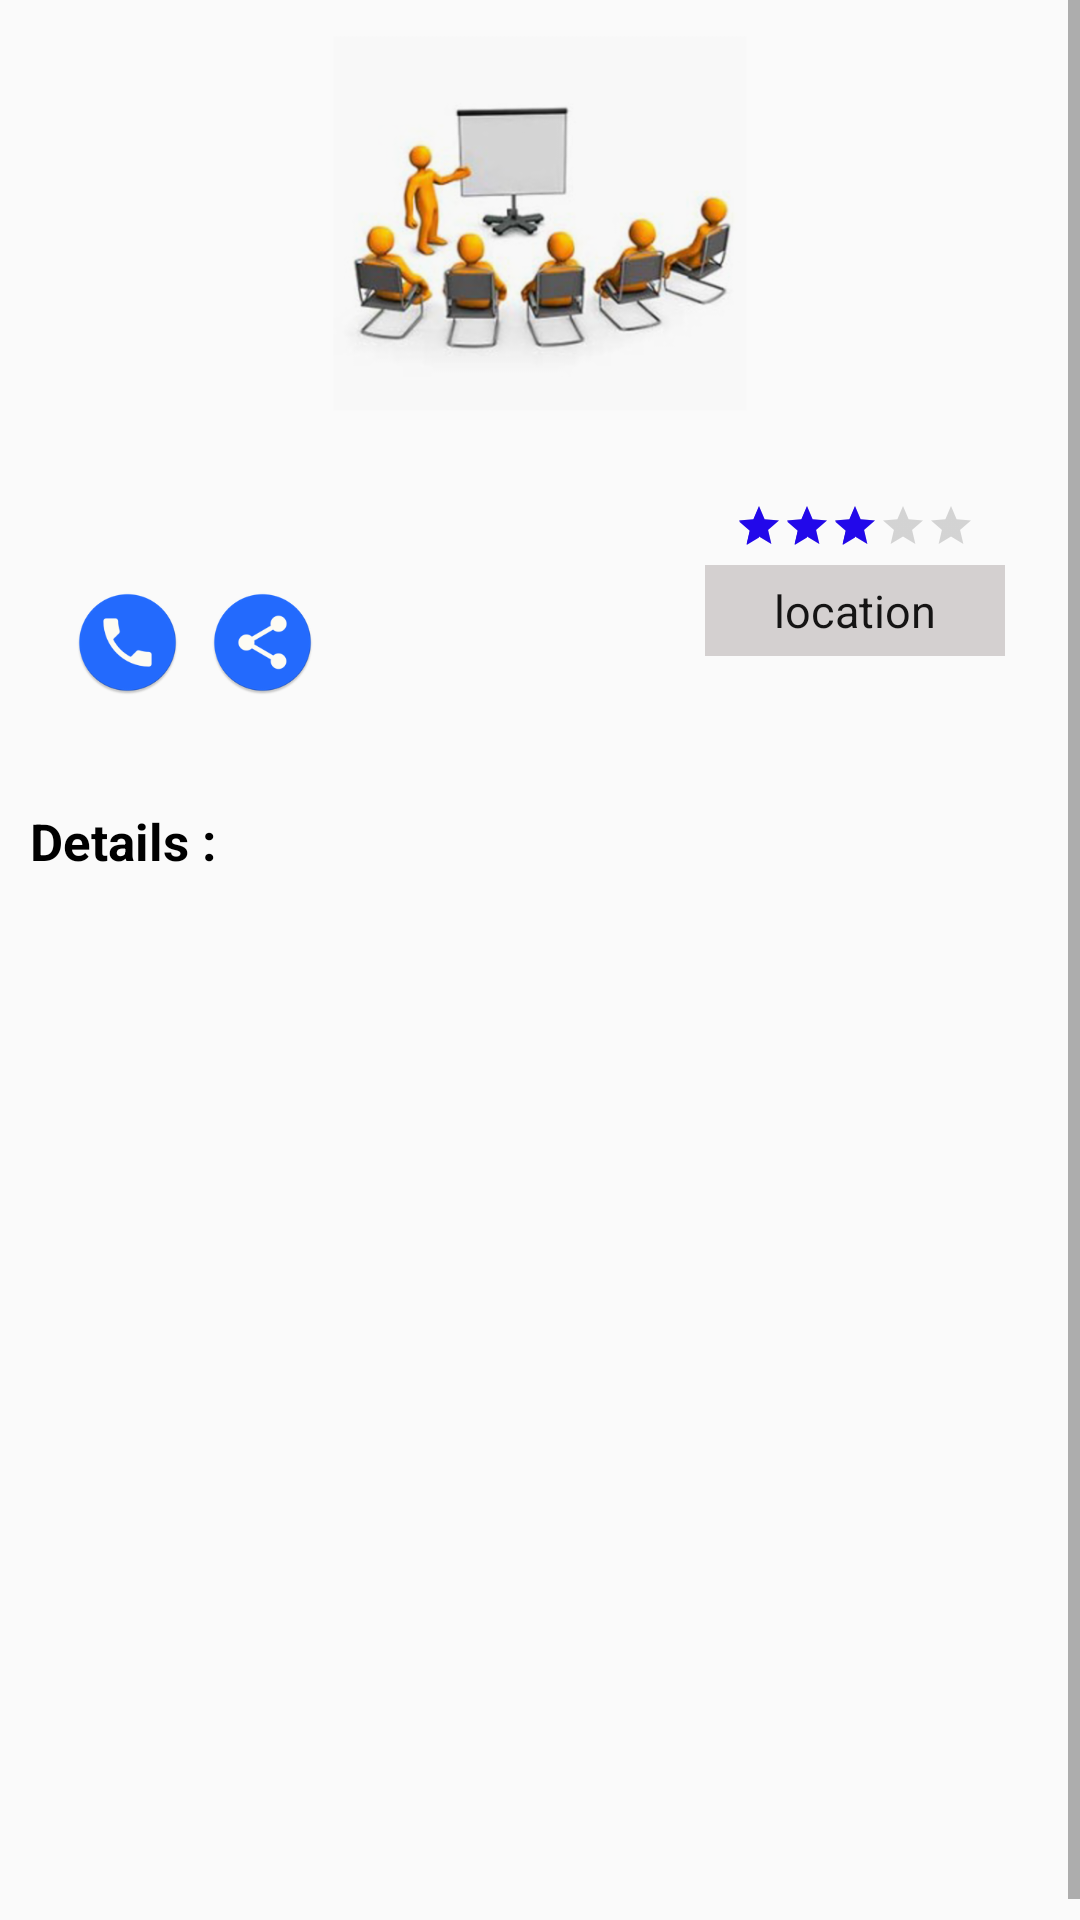

Android layout source for this screen:
<!-- AndroidManifest.xml: application theme AppTheme -->
<!-- res/layout/activity_detail_work_space.xml -->
<?xml version="1.0" encoding="utf-8"?>
<LinearLayout xmlns:android="http://schemas.android.com/apk/res/android"
    xmlns:app="http://schemas.android.com/apk/res-auto"
    xmlns:tools="http://schemas.android.com/tools"
    android:orientation="vertical"
    android:layout_width="match_parent"
    android:layout_height="match_parent"
    tools:context=".WorkSpaceDetails.WorkSpaceDetailsActivity">




    <ScrollView
        android:layout_width="match_parent"
        android:layout_height="match_parent"
        android:fillViewport="true">

        <LinearLayout
            android:layout_marginTop="7dp"
            android:layout_marginBottom="10dp"
            android:orientation="vertical"
            android:layout_width="match_parent"
            android:layout_height="match_parent">

            <LinearLayout
                android:orientation="vertical"
                android:layout_width="match_parent"
                android:layout_height="wrap_content">

                <ImageView
                    android:id="@+id/photo_traning_room"
                    android:layout_width="match_parent"
                    android:layout_height="125dp"
                    android:src="@drawable/training_courses"
                    android:layout_marginTop="5dp"/>

            </LinearLayout>


           <LinearLayout
               android:layout_marginTop="5dp"
               android:layout_marginLeft="10dp"
               android:orientation="horizontal"
               android:layout_width="match_parent"
               android:layout_height="wrap_content">

               <LinearLayout
                   android:layout_weight="1"
                   android:orientation="vertical"
                   android:layout_width="wrap_content"
                   android:layout_height="wrap_content">

                   <TextView
                       android:id="@+id/name_traning_room"
                       android:layout_width="wrap_content"
                       android:layout_height="wrap_content"
                       android:layout_marginTop="7dp"
                       android:text=""
                       android:textColor="#000"
                       android:textSize="15sp"/>


                   <TextView
                       android:id="@+id/area_traning_room"
                       android:layout_width="wrap_content"
                       android:layout_height="wrap_content"
                       android:layout_marginTop="7dp"
                       android:text=""
                       android:textColor="#000"
                       android:textSize="15sp"/>

                  <LinearLayout
                      android:orientation="horizontal"
                      android:layout_width="match_parent"
                      android:layout_height="wrap_content">

                      <TextView
                          android:id="@+id/phone_traning_room"
                          android:layout_width="wrap_content"
                          android:layout_height="wrap_content"
                          android:text=""
                          android:layout_gravity="center"
                          android:textColor="#000"
                          android:textSize="15sp"/>

                      <ImageView
                          android:id="@+id/phone_call"
                          android:layout_width="35dp"
                          android:layout_height="35dp"
                          android:layout_marginBottom="5dp"
                          android:layout_marginLeft="15dp"
                          android:src="@mipmap/phone"/>

                      <ImageView
                          android:id="@+id/share_phone"
                          android:layout_width="35dp"
                          android:layout_height="35dp"
                          android:layout_marginBottom="5dp"
                          android:layout_marginLeft="10dp"
                          android:src="@mipmap/share"/>

                  </LinearLayout>


                   <TextView
                       android:layout_width="wrap_content"
                       android:layout_height="wrap_content"
                       android:layout_marginTop="7dp"
                       android:text="21/2/2019"
                       android:visibility="gone"
                       android:textColor="#000"
                       android:textSize="15sp"/>

                   <TextView
                       android:id="@+id/avalable_traning_room"
                       android:layout_width="wrap_content"
                       android:layout_height="wrap_content"
                       android:layout_marginTop="5dp"
                       android:text=""
                       android:textColor="#000"
                       android:textSize="15sp"/>

               </LinearLayout>
               <LinearLayout
                   android:layout_marginRight="25dp"
                   android:orientation="vertical"
                   android:layout_width="wrap_content"
                   android:layout_height="match_parent">

                   <TextView
                       android:id="@+id/city_training_room"
                       android:layout_width="wrap_content"
                       android:layout_height="wrap_content"
                       android:text=""
                       android:layout_gravity="center"
                       android:textColor="#000"
                       android:textSize="15sp"/>

                   <RatingBar
                       android:id="@+id/ratingBar_room"
                       android:layout_width="wrap_content"
                       android:layout_height="wrap_content"
                       android:layout_gravity="center_horizontal"
                       android:layout_marginTop="5dp"
                       style="@style/Widget.AppCompat.RatingBar.Small"
                       android:numStars="5"
                       android:rating="3.0" />

                   <TextView
                       android:id="@+id/location_traning_room"
                       android:layout_width="100dp"
                       android:layout_height="wrap_content"
                       android:background="#d4d0d0"
                       android:padding="5dp"
                       android:layout_gravity="center"
                       android:gravity="center"
                       android:layout_marginTop="5dp"
                       android:text="location"
                       android:textColor="#151414"
                       android:textSize="15sp"/>

               </LinearLayout>

           </LinearLayout>

        <LinearLayout
            android:orientation="vertical"
            android:layout_width="match_parent"
            android:layout_height="wrap_content">

            <TextView
                android:layout_width="wrap_content"
                android:layout_height="wrap_content"
                android:layout_marginTop="7dp"
                android:text="Details : "
                android:textColor="#000"
                android:textStyle="bold"
                android:layout_marginLeft="10dp"
                android:textSize="17sp"/>
            <TextView
                android:id="@+id/details_traning_room"
                android:layout_width="match_parent"
                android:layout_height="wrap_content"
                android:layout_marginTop="7dp"
                android:padding="5dp"
                android:layout_gravity="left"
                android:gravity="left"
                android:text=""
                android:textColor="#000"
                android:layout_marginLeft="10dp"
                android:textSize="15sp"/>

        </LinearLayout>

           <TextView
               android:id="@+id/number_of_rooms_traning_room"
               android:layout_width="wrap_content"
               android:layout_height="wrap_content"
               android:layout_marginTop="7dp"
               android:layout_marginLeft="10dp"
               android:text=""
               android:textColor="#000"
               android:textSize="15sp"/>

           <android.support.v7.widget.RecyclerView
               android:id="@+id/recycle_view_Room"
               android:layout_width="match_parent"
               android:layout_height="wrap_content"
               android:layout_marginBottom="10dp">

           </android.support.v7.widget.RecyclerView>



       </LinearLayout>

   </ScrollView>
</LinearLayout>
<!-- resources referenced by this layout -->
<resources>
  <!-- drawable training_courses: png bitmap (drawable-hdpi, 40862 bytes) -->
  <!-- mipmap phone: png bitmap (drawable-hdpi, 1365 bytes) -->
  <!-- mipmap share: png bitmap (mipmap-hdpi, 3055 bytes) -->
  <style name="AppTheme" parent="Theme.AppCompat.Light.DarkActionBar">
          
          <item name="colorPrimary">@color/colorPrimary</item>
          <item name="colorPrimaryDark">@color/colorPrimaryDark</item>
          <item name="colorAccent">@color/colorAccent</item>
      </style>
  <color name="colorPrimary">#3f51b5</color>
  <color name="colorPrimaryDark">#101010</color>
  <color name="colorAccent">#2208ea</color>
</resources>
